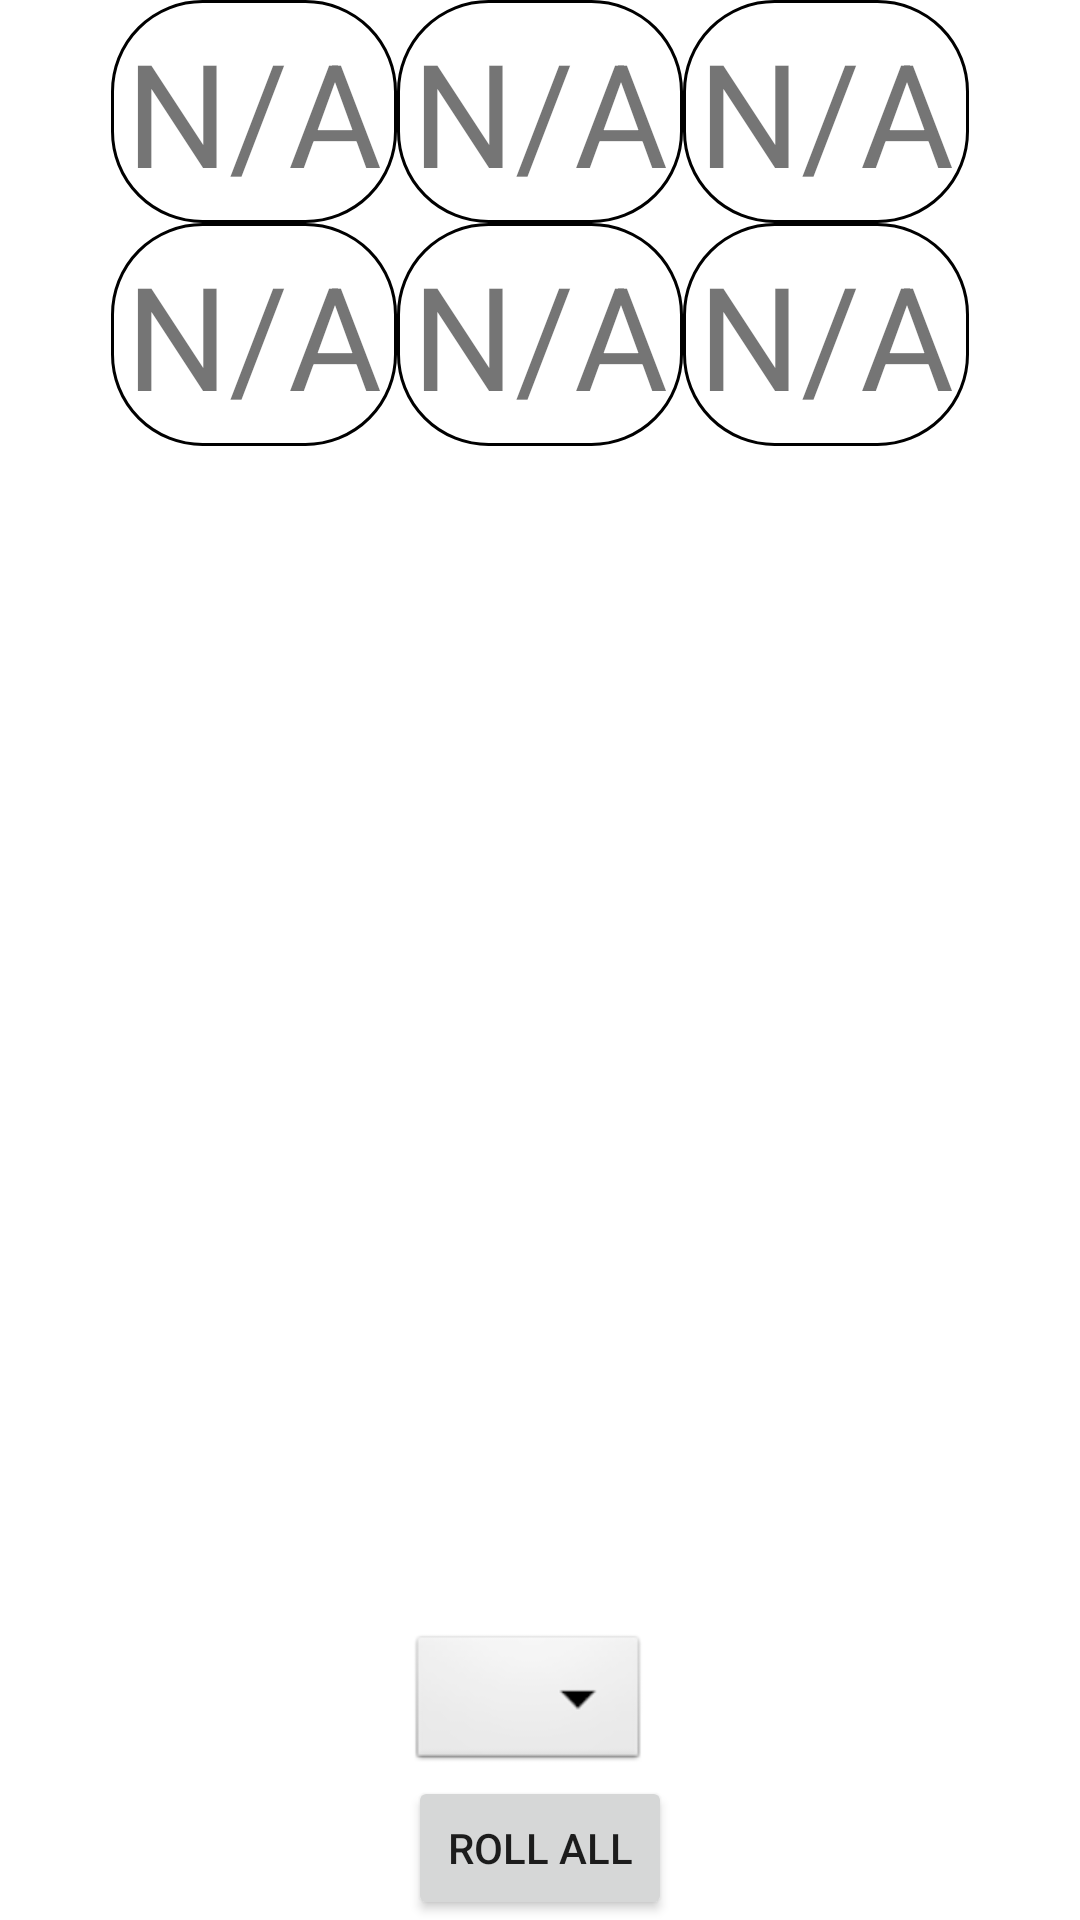

The Android layout XML behind this screen, and the referenced resources:
<!-- AndroidManifest.xml: application theme Theme.Thirty -->
<!-- res/layout/activity_main.xml -->
<?xml version="1.0" encoding="utf-8"?>
<androidx.constraintlayout.widget.ConstraintLayout xmlns:android="http://schemas.android.com/apk/res/android"
    xmlns:app="http://schemas.android.com/apk/res-auto"
    xmlns:tools="http://schemas.android.com/tools"
    android:layout_width="match_parent"
    android:layout_height="match_parent"
    tools:context=".MainActivity">


    <TableLayout
        android:id="@+id/tableLayout"
        android:layout_width="0dp"
        android:layout_height="0dp"
        app:layout_constraintBottom_toBottomOf="parent"
        app:layout_constraintEnd_toEndOf="parent"
        app:layout_constraintStart_toStartOf="parent"
        app:layout_constraintTop_toTopOf="parent"
        tools:context=".MainActivity">

        <TableRow
            android:id="@+id/layout1"
            android:layout_width="fill_parent"
            android:layout_height="wrap_content"
            android:gravity="center">

            <TextView
                android:id="@+id/dice1"
                android:layout_width="wrap_content"
                android:layout_height="wrap_content"
                android:background="@drawable/border"
                android:padding="5dp"
                android:text="N/A"
                android:textSize="48dp"
                tools:layout_editor_absoluteX="163dp"
                tools:layout_editor_absoluteY="40dp" />

            <TextView
                android:id="@+id/dice2"
                android:layout_width="wrap_content"
                android:layout_height="wrap_content"
                android:background="@drawable/border"
                android:padding="5dp"
                android:text="N/A"
                android:textSize="48dp"
                tools:layout_editor_absoluteX="286dp"
                tools:layout_editor_absoluteY="40dp" />

            <TextView
                android:id="@+id/dice3"
                android:layout_width="wrap_content"
                android:layout_height="wrap_content"
                android:background="@drawable/border"
                android:padding="5dp"
                android:text="N/A"
                android:textSize="48dp"
                tools:layout_editor_absoluteX="41dp"
                tools:layout_editor_absoluteY="40dp" />
        </TableRow>

        <TableRow
            android:id="@+id/layout2"
            android:layout_width="fill_parent"
            android:layout_height="wrap_content"
            android:gravity="center">


            <TextView
                android:id="@+id/dice4"
                android:layout_width="wrap_content"
                android:layout_height="wrap_content"
                android:background="@drawable/border"
                android:padding="5dp"
                android:text="N/A"
                android:textSize="48dp"
                tools:layout_editor_absoluteX="41dp"
                tools:layout_editor_absoluteY="137dp" />

            <TextView
                android:id="@+id/dice5"
                android:layout_width="wrap_content"
                android:layout_height="wrap_content"
                android:background="@drawable/border"
                android:padding="5dp"
                android:text="N/A"
                android:textSize="48dp"
                tools:layout_editor_absoluteX="163dp"
                tools:layout_editor_absoluteY="137dp" />

            <TextView
                android:id="@+id/dice6"
                android:layout_width="wrap_content"
                android:layout_height="wrap_content"
                android:background="@drawable/border"
                android:padding="5dp"
                android:text="N/A"
                android:textSize="48dp"
                tools:layout_editor_absoluteX="286dp"
                tools:layout_editor_absoluteY="137dp" />

        </TableRow>

    </TableLayout>

    <Button
        android:id="@+id/reroll"
        android:layout_width="wrap_content"
        android:layout_height="wrap_content"
        android:text="Roll all"
        app:layout_constraintBottom_toBottomOf="parent"
        app:layout_constraintEnd_toEndOf="parent"
        app:layout_constraintStart_toStartOf="parent" />

    <Spinner
        android:id="@+id/spinner1"
        android:layout_width="wrap_content"
        android:layout_height="wrap_content"
        android:background="@android:drawable/btn_dropdown"
        android:spinnerMode="dropdown"
        app:layout_constraintBottom_toTopOf="@+id/reroll"
        app:layout_constraintStart_toStartOf="@+id/reroll" />

</androidx.constraintlayout.widget.ConstraintLayout>
<!-- resources referenced by this layout -->
<resources>
  <!-- drawable border (drawable) -->
  <?xml version="1.0" encoding="utf-8"?>
  <shape xmlns:android="http://schemas.android.com/apk/res/android"
      android:shape="rectangle" >
  
      
      <solid
          android:color="@color/white" >
      </solid>
  
      
      <stroke
          android:width="1dp"
          android:color="@color/black" >
      </stroke>
  
      
      <corners
          android:radius="30dp"   >
      </corners>
  
  </shape>
  <style name="Theme.Thirty" parent="Theme.MaterialComponents.DayNight.DarkActionBar">
          
          <item name="colorPrimary">@color/purple_500</item>
          <item name="colorPrimaryVariant">@color/purple_700</item>
          <item name="colorOnPrimary">@color/white</item>
          
          <item name="colorSecondary">@color/teal_200</item>
          <item name="colorSecondaryVariant">@color/teal_700</item>
          <item name="colorOnSecondary">@color/black</item>
          
          <item name="android:statusBarColor" tools:targetApi="l">?attr/colorPrimaryVariant</item>
          
      </style>
  <!-- not gathered from this repository: default colours our renderer supplied (Android Studio template values) -->
  <color name="purple_500">#FF6200EE</color>
  <color name="purple_700">#FF3700B3</color>
  <color name="teal_200">#FF03DAC5</color>
  <color name="teal_700">#FF018786</color>
  <color name="black">#FF000000</color>
  <color name="white">#FFFFFFFF</color>
</resources>
